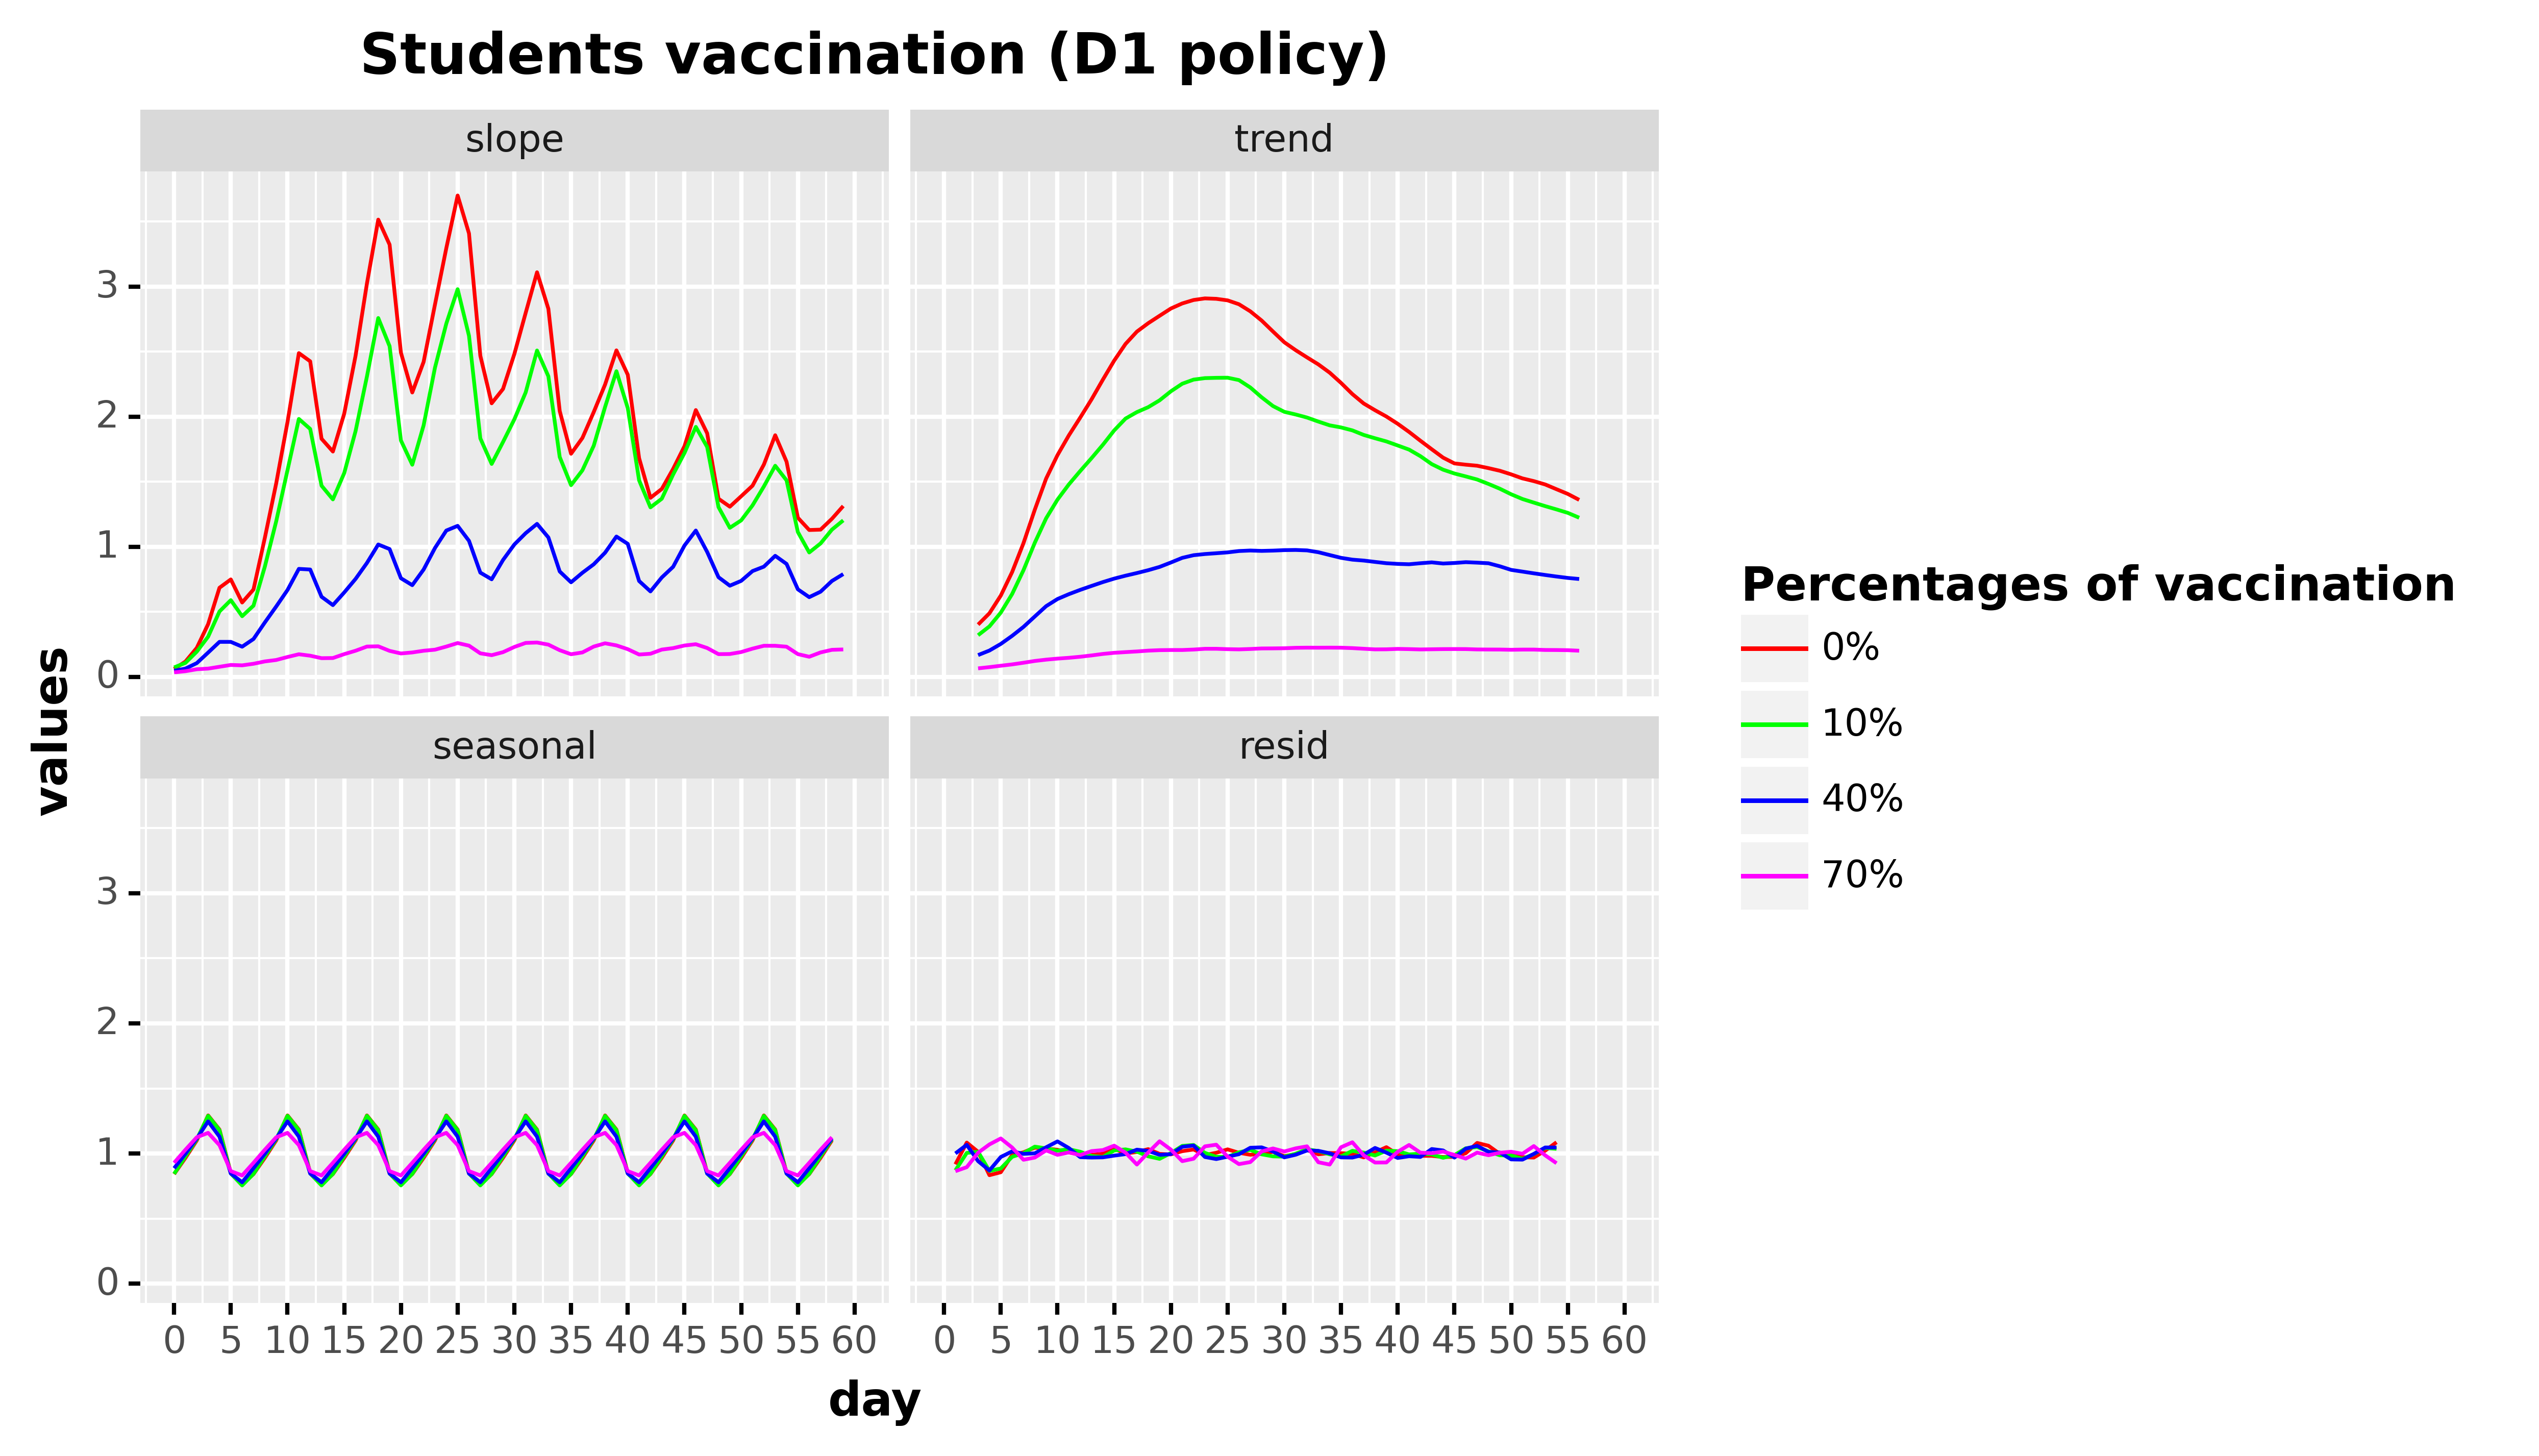

The table this chart was drawn from, first rows:
, day, values, values_type, type, type_pretty
0, 0.0, 0.0602, slope, Total infected derivative spline, 0%
1, 1.0, 0.1173, slope, Total infected derivative spline, 0%
2, 2.0, 0.2224, slope, Total infected derivative spline, 0%
3, 3.0, 0.4047, slope, Total infected derivative spline, 0%
4, 4.0, 0.6844, slope, Total infected derivative spline, 0%
5, 5.0, 0.7486, slope, Total infected derivative spline, 0%
6, 6.0, 0.5711, slope, Total infected derivative spline, 0%
7, 7.0, 0.6712, slope, Total infected derivative spline, 0%
8, 8.0, 1.068, slope, Total infected derivative spline, 0%
9, 9.0, 1.486, slope, Total infected derivative spline, 0%
10, 10.0, 1.959, slope, Total infected derivative spline, 0%
11, 11.0, 2.488, slope, Total infected derivative spline, 0%
12, 12.0, 2.425, slope, Total infected derivative spline, 0%
13, 13.0, 1.83, slope, Total infected derivative spline, 0%
14, 14.0, 1.731, slope, Total infected derivative spline, 0%
15, 15.0, 2.023, slope, Total infected derivative spline, 0%
16, 16.0, 2.468, slope, Total infected derivative spline, 0%
17, 17.0, 3.022, slope, Total infected derivative spline, 0%
18, 18.0, 3.514, slope, Total infected derivative spline, 0%
19, 19.0, 3.322, slope, Total infected derivative spline, 0%
20, 20.0, 2.491, slope, Total infected derivative spline, 0%
21, 21.0, 2.185, slope, Total infected derivative spline, 0%
22, 22.0, 2.421, slope, Total infected derivative spline, 0%
23, 23.0, 2.861, slope, Total infected derivative spline, 0%
24, 24.0, 3.294, slope, Total infected derivative spline, 0%
25, 25.0, 3.699, slope, Total infected derivative spline, 0%
26, 26.0, 3.408, slope, Total infected derivative spline, 0%
27, 27.0, 2.468, slope, Total infected derivative spline, 0%
28, 28.0, 2.102, slope, Total infected derivative spline, 0%
29, 29.0, 2.212, slope, Total infected derivative spline, 0%
30, 30.0, 2.481, slope, Total infected derivative spline, 0%
31, 31.0, 2.798, slope, Total infected derivative spline, 0%
32, 32.0, 3.109, slope, Total infected derivative spline, 0%
33, 33.0, 2.829, slope, Total infected derivative spline, 0%
34, 34.0, 2.043, slope, Total infected derivative spline, 0%
35, 35.0, 1.714, slope, Total infected derivative spline, 0%
36, 36.0, 1.836, slope, Total infected derivative spline, 0%
37, 37.0, 2.035, slope, Total infected derivative spline, 0%
38, 38.0, 2.247, slope, Total infected derivative spline, 0%
39, 39.0, 2.509, slope, Total infected derivative spline, 0%
40, 40.0, 2.322, slope, Total infected derivative spline, 0%
41, 41.0, 1.68, slope, Total infected derivative spline, 0%
42, 42.0, 1.376, slope, Total infected derivative spline, 0%
43, 43.0, 1.444, slope, Total infected derivative spline, 0%
44, 44.0, 1.598, slope, Total infected derivative spline, 0%
45, 45.0, 1.772, slope, Total infected derivative spline, 0%
46, 46.0, 2.05, slope, Total infected derivative spline, 0%
47, 47.0, 1.872, slope, Total infected derivative spline, 0%
48, 48.0, 1.369, slope, Total infected derivative spline, 0%
49, 49.0, 1.308, slope, Total infected derivative spline, 0%
50, 50.0, 1.388, slope, Total infected derivative spline, 0%
51, 51.0, 1.469, slope, Total infected derivative spline, 0%
52, 52.0, 1.631, slope, Total infected derivative spline, 0%
53, 53.0, 1.857, slope, Total infected derivative spline, 0%
54, 54.0, 1.653, slope, Total infected derivative spline, 0%
55, 55.0, 1.222, slope, Total infected derivative spline, 0%
56, 56.0, 1.128, slope, Total infected derivative spline, 0%
57, 57.0, 1.131, slope, Total infected derivative spline, 0%
58, 58.0, 1.214, slope, Total infected derivative spline, 0%
59, 59.0, 1.313, slope, Total infected derivative spline, 0%
... 916 more rows
